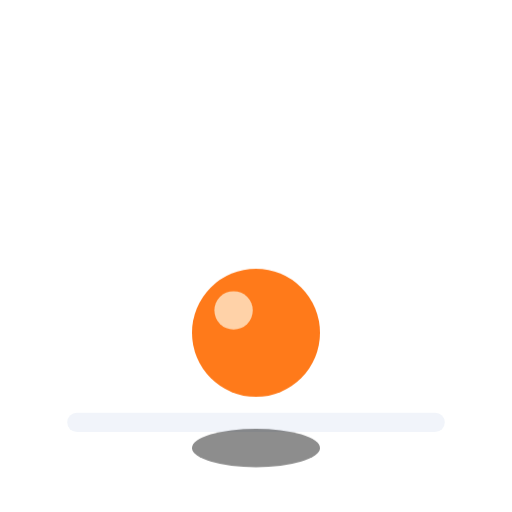
t = 0.00 s
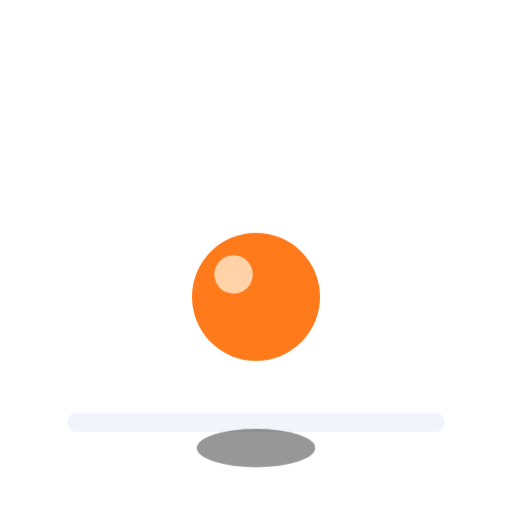
t = 0.09 s
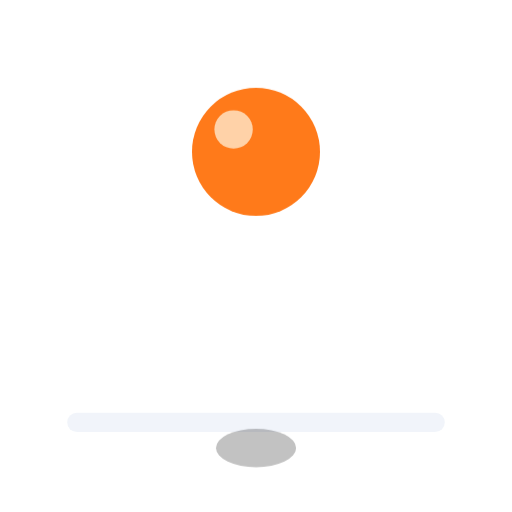
t = 0.26 s
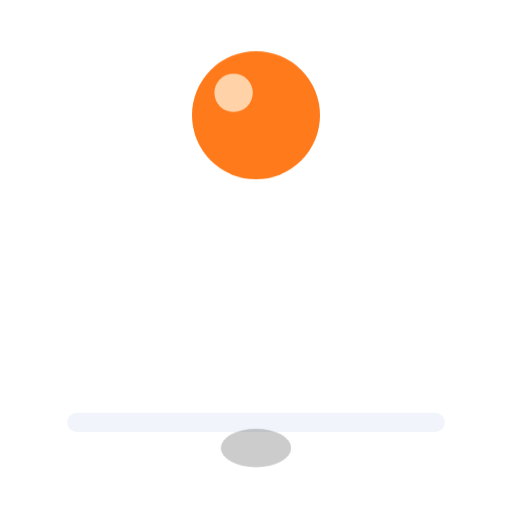
t = 0.35 s
t = 0.44 s: frame unchanged from t = 0.26 s, image omitted
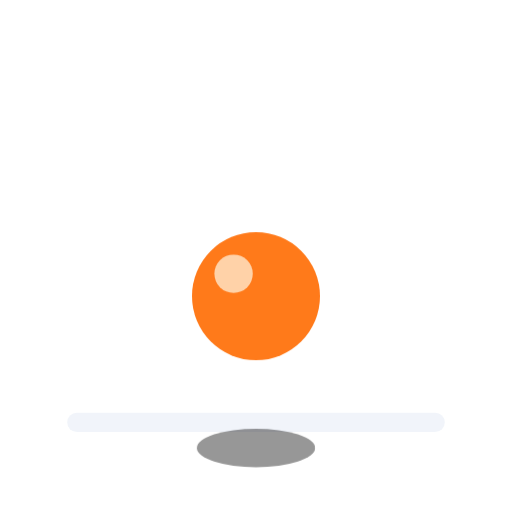
t = 0.61 s

The animated SVG that drew these frames (rendered in a browser with its animation timeline set to each time). Animation: 2 CSS @keyframes rules; one cycle of 0.70 s, repeats indefinitely.

<svg xmlns="http://www.w3.org/2000/svg" viewBox="0 0 80 80" width="80" height="80" role="img" aria-label="Cargando">
  <title>Cargando</title>
  <style>
    @keyframes b { 0%, 100% { transform: translateY(0) } 50% { transform: translateY(-34px) } }
    @keyframes s { 0%, 100% { transform: scaleX(1); opacity: .45 } 50% { transform: scaleX(.55); opacity: .2 } }
    .ball { animation: b .7s cubic-bezier(.3,0,.7,1) infinite }
    .shadow { transform-origin: 40px 70px; animation: s .7s cubic-bezier(.3,0,.7,1) infinite }
    @media (prefers-reduced-motion: reduce) { .ball, .shadow { animation: none } }
  </style>
  <line x1="12" y1="66" x2="68" y2="66" stroke="#E8EEF7" stroke-width="3" stroke-linecap="round" opacity=".6"/>
  <ellipse class="shadow" cx="40" cy="70" rx="10" ry="3" fill="#000"/>
  <g class="ball"><circle cx="40" cy="52" r="10" fill="#FF7A1A"/><circle cx="36.5" cy="48.5" r="3" fill="#FFD2A8"/></g>
</svg>
